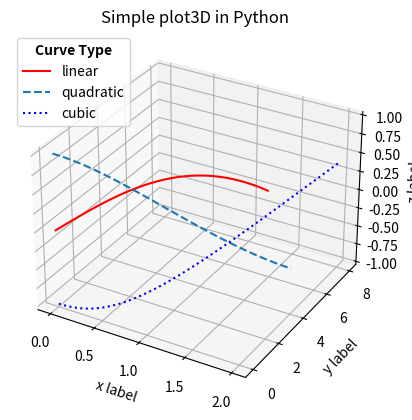

The script that saved this image:
# 多行注释：cmd+/
# figure等效于画板，而axes/subplot则是画纸。从书包中拿出画板固定两张张画纸的过程，就相当与以下程序：
# fig=plt.figure() # 创建figure（拿出画板）
# ax1=fig.add_subplot(211) #划分2*1区域，在第一个区域固定一张画纸axes
# ax2=fig.add_subplot(212) #第二张固定另一张画纸
# plt.show() # 展示你的成果
# 那么axes和subplot有区别吗？有的，axes是随意固定在画板的位置，而subplot则是按照均分策略指定区域。下面的效果就可以由axes实现：
# 三维画图
import matplotlib.pyplot as plt
import numpy as np

# plt.close("all")
fig=plt.figure(1)
ax=plt.axes(projection='3d')
x=np.linspace(0,2,100)
ax.plot3D(x,x,np.sin(x),color='r',linewidth=1.5)
ax.plot3D(x,x**2,np.cos(x),linestyle='--')
ax.plot3D(x,x**3,-np.cos(x),color='b',linestyle='dotted')
ax.set_xlabel('x label')
ax.set_ylabel('y label')
ax.set_zlabel('z label')
ax.set_title('Simple plot3D in Python')
lg=ax.legend(['linear','quadratic','cubic'],title='Curve Type',loc='upper left') #默认best位置标记
lg.get_title().set_fontweight('semibold')# 设置字体
plt.show()

#二维画图
# import matplotlib.pyplot as plt
# import numpy as np

# plt.close("all")
# plt.figure(1)
# x=np.linspace(0,2,100)
# plt.plot(x,x,color='r',linewidth=1.5)
# plt.plot(x,x**2,linestyle='--')
# plt.plot(x,x**3,color='b',linestyle='dotted')
# plt.xlabel('x label')
# plt.ylabel('y label')
# plt.title('Simple plot in Python')
# lg=plt.legend(['linear','quadratic','cubic'],title='Curve Type') #默认best位置标记
# lg.get_title().set_fontweight('semibold')
# plt.show()






